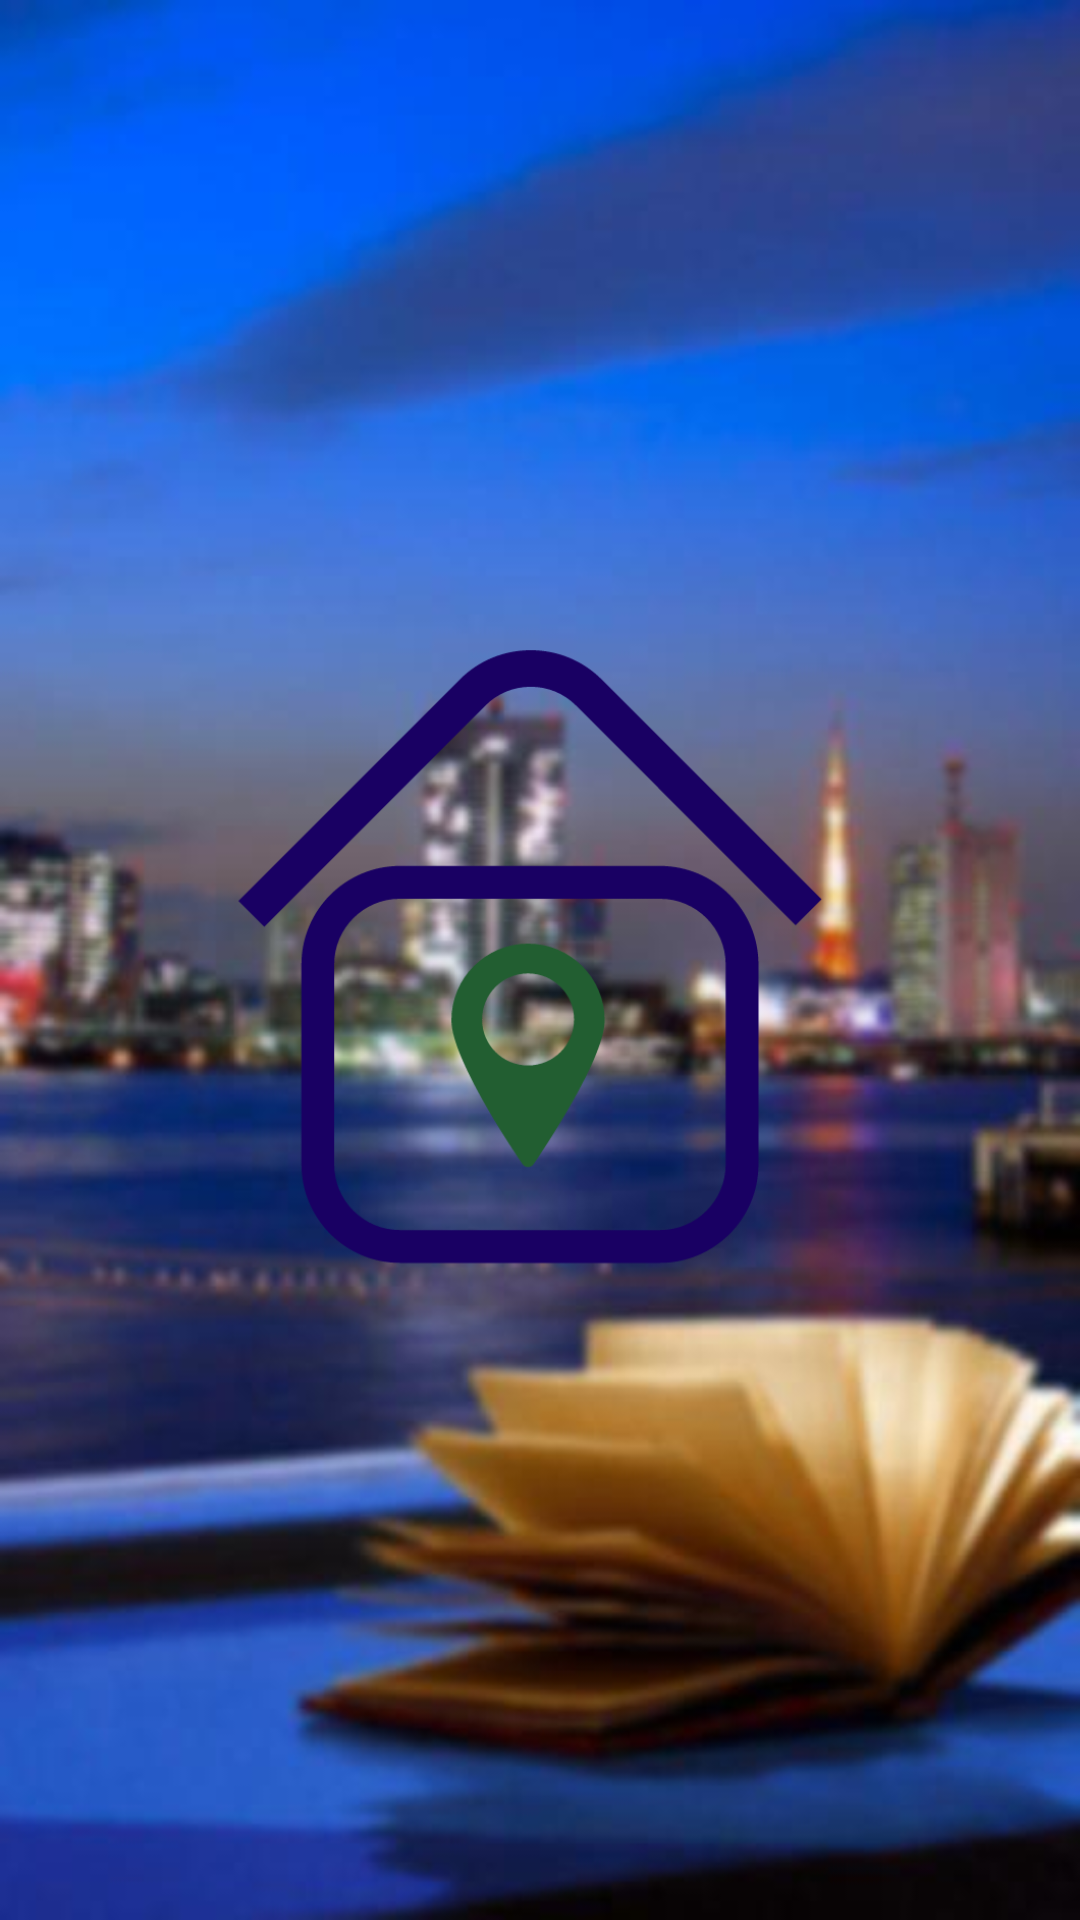

Write the Android layout XML for this screen, with the resource values it uses.
<!-- AndroidManifest.xml: application theme AppTheme -->
<!-- res/layout/splash.xml -->
<RelativeLayout xmlns:android="http://schemas.android.com/apk/res/android"
    xmlns:tools="http://schemas.android.com/tools"
    android:layout_width="match_parent"
    android:layout_height="match_parent"
    android:paddingBottom="@dimen/activity_vertical_margin"
    android:paddingLeft="@dimen/activity_horizontal_margin"
    android:paddingRight="@dimen/activity_horizontal_margin"
    android:paddingTop="@dimen/activity_vertical_margin"
    tools:context="selini.bookstore.activities.Splash" 
    android:background="@drawable/blurbackground"
    >

    <ImageView
        android:id="@+id/imageView1"
        android:layout_width="wrap_content"
        android:layout_height="wrap_content"
        android:layout_alignParentTop="true"
        android:layout_centerHorizontal="true"
        android:layout_marginTop="47dp"
        android:contentDescription="@string/todo"
        android:src="@drawable/getaroom"
        tools:ignore="HardcodedText" />

</RelativeLayout>
<!-- resources referenced by this layout -->
<resources>
  <!-- drawable blurbackground: jpg bitmap (drawable-hdpi, 24407 bytes) -->
  <!-- drawable getaroom: jpg bitmap (drawable-mdpi, 29787 bytes) -->
  <string name="todo">TODO</string>
  <style name="AppTheme" parent="AppBaseTheme">
          <item name="android:background">#05078D</item>
          <item name="android:navigationBarColor">@android:color/black</item>
      </style>
  <style name="AppBaseTheme" parent="Theme.AppCompat.NoActionBar">
           
           <item name="colorPrimary">#002766</item>
           <item name="colorPrimaryDark">#002766</item>
           <item name="colorAccent">#002766</item>
      </style>
</resources>
